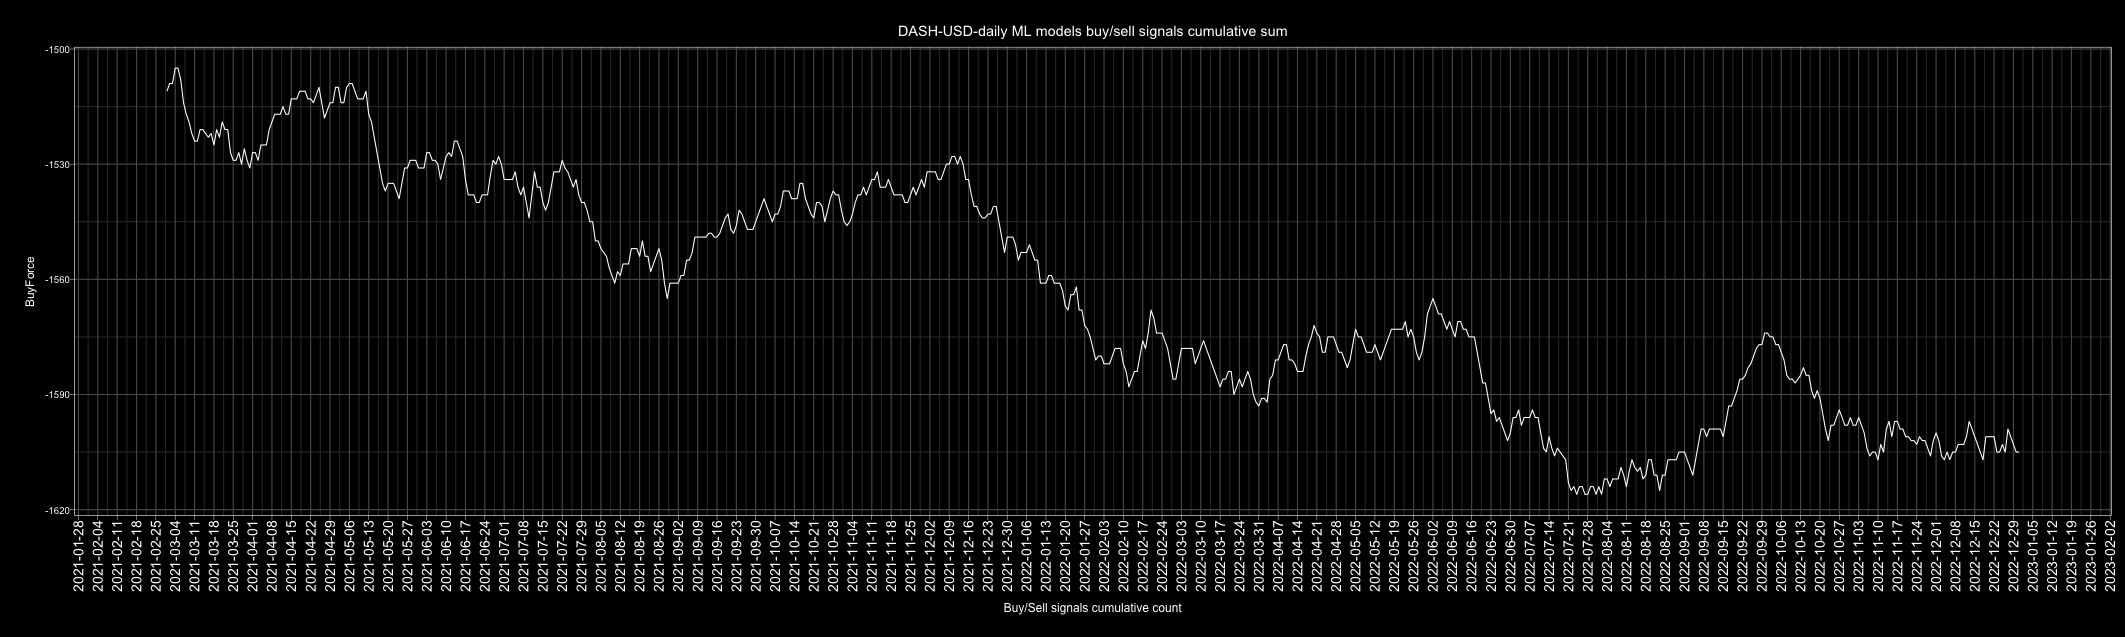

Values plotted in this chart, from the file beside it:
Date, buy, sell, Action, ActionID
2010-01-01, 4, 2, buy, 1
2010-01-02, 3, 3, buy, 1
2010-01-03, 3, 3, buy, 1
2010-01-04, 1, 5, sell, 0
2010-01-05, 4, 2, buy, 1
2010-01-06, 4, 2, buy, 1
2010-01-07, 5, 1, buy, 1
2010-01-08, 4, 2, buy, 1
2010-01-09, 3, 3, buy, 1
2010-01-10, 3, 3, buy, 1
2010-01-11, 1, 5, sell, 0
2010-01-12, 3, 3, buy, 1
2010-01-13, 3, 2, buy, 1
2010-01-14, 2, 4, sell, 0
2010-01-15, 3, 2, buy, 1
2010-01-16, 5, 1, buy, 1
2010-01-17, 4, 2, buy, 1
2010-01-18, 3, 2, buy, 1
2010-01-19, 3, 3, buy, 1
2010-01-20, 1, 4, sell, 0
2010-01-21, 4, 2, buy, 1
2010-01-22, 4, 2, buy, 1
2010-01-23, 2, 4, sell, 0
2010-01-24, 1, 5, sell, 0
2010-01-25, 1, 5, sell, 0
2010-01-26, 1, 5, sell, 0
2010-01-27, 4, 2, buy, 1
2010-01-28, 2, 4, sell, 0
2010-01-29, 1, 5, sell, 0
2010-01-30, 1, 5, sell, 0
2010-01-31, 3, 3, buy, 1
2010-02-01, 5, 1, buy, 1
2010-02-02, 5, 1, buy, 1
2010-02-03, 3, 3, buy, 1
2010-02-04, 1, 4, sell, 0
2010-02-05, 3, 3, buy, 1
2010-02-06, 2, 3, sell, 0
2010-02-07, 4, 2, buy, 1
2010-02-08, 1, 4, sell, 0
2010-02-09, 2, 4, sell, 0
2010-02-10, 2, 4, sell, 0
2010-02-11, 5, 1, buy, 1
2010-02-12, 2, 4, sell, 0
2010-02-13, 3, 3, buy, 1
2010-02-14, 5, 1, buy, 1
2010-02-15, 5, 1, buy, 1
2010-02-16, 4, 2, buy, 1
2010-02-17, 5, 1, buy, 1
2010-02-18, 3, 3, buy, 1
2010-02-19, 1, 5, sell, 0
2010-02-20, 4, 2, buy, 1
2010-02-21, 1, 5, sell, 0
2010-02-22, 0, 6, sell, 0
2010-02-23, 4, 2, buy, 1
2010-02-24, 1, 5, sell, 0
2010-02-25, 2, 4, sell, 0
2010-02-26, 1, 5, sell, 0
2010-02-27, 2, 3, sell, 0
2010-02-28, 3, 3, buy, 1
2010-03-01, 2, 4, sell, 0
... 4,688 more rows
